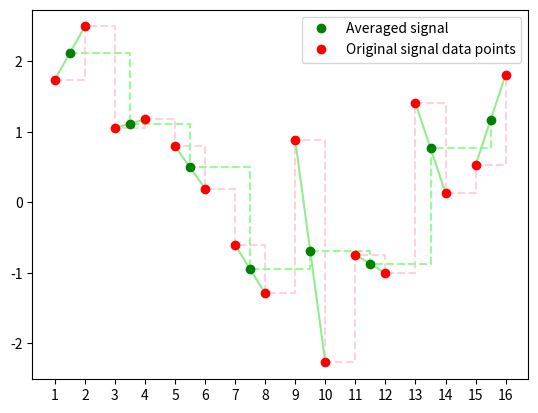

The script that saved this image: (Note: this script raises an exception after producing the figure.)
# This script generates some plots used in the notebook.

import numpy as np
import matplotlib.pyplot as plt
from matplotlib import ticker
# plt.style.use('seaborn')

# --- first plot
x=np.arange(1,17)
y=np.sin(0.5*x)+np.random.normal(size=len(x))

x_m = [(x[i]+x[i+1])/2 for i in range(0,len(x)-1,2)]
y_m = [(y[i]+y[i+1])/2 for i in range(0,len(y)-1,2)]

fig,ax=plt.subplots()
ax.step(x,y,linestyle='--',where='post',color='pink',alpha=0.7)
ax.step(x_m,y_m,linestyle='--',where='post',color='palegreen')
for i in range(0,len(x),2):
    ax.plot([x[i],x[i+1]],[y[i],y[i+1]],linestyle='-',color='lightgreen')
    
ax.plot(x_m,y_m,'go',label='Averaged signal')
ax.plot(x,y,'ro',label='Original signal data points')
ax.xaxis.set_major_locator(ticker.FixedLocator(x))
ax.legend()
plt.savefig("./dwt_plots/original_signal_with_average.png")
plt.show()

# haar wavelet (psi) and scaling (phi) function
x_h_psi = [0.,0.,0.5,0.5,1.,1.]
y_h_psi = [0.,1.,1.,-1.,-1.,0.]
x_h_phi = [0.,0.,1.,1.]
y_h_phi = [0.,1.,1.,0.]
fig,axs = plt.subplots(1,2,figsize=[10,4])
axs[0].plot(x_h_phi,y_h_phi)
axs[0].set_title('Haar Scaling Function $\phi$')
axs[1].plot(x_h_psi,y_h_psi,color='navy')
axs[1].set_title('Haar Wavelet Function $\psi$')
plt.savefig("./dwt_plots/haar_phi_psi.png")
plt.show()